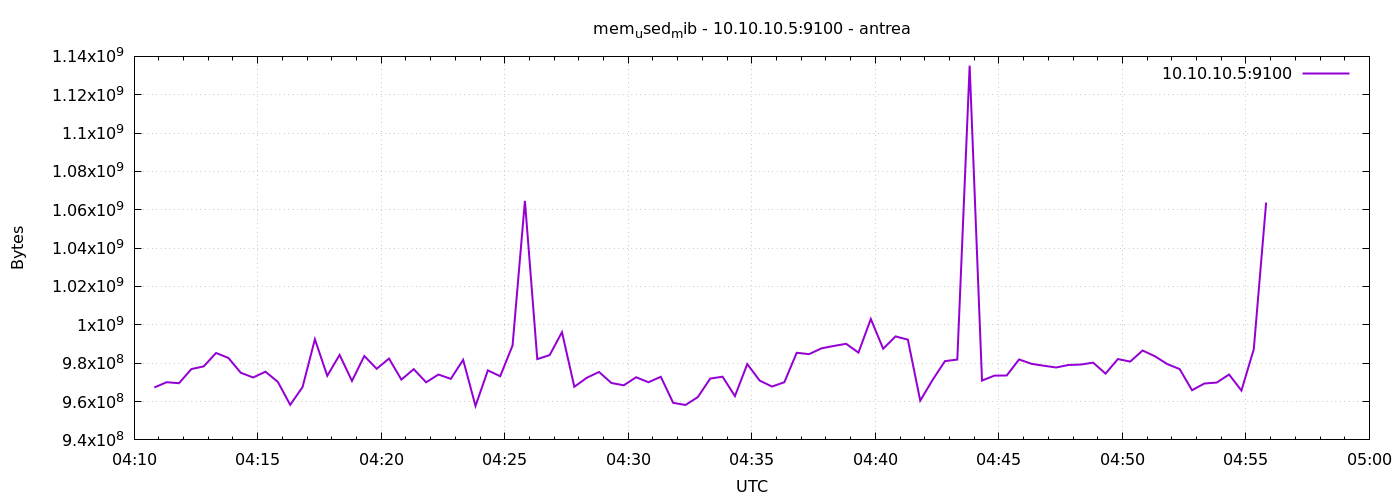

The file beside this chart, header and first rows:
1777090249	967331840
1777090279	970080256
1777090309	969560064
1777090339	976936960
1777090369	978345984
1777090399	985333760
1777090429	982728704
1777090459	975015936
1777090489	972554240
1777090519	975572992
1777090549	970248192
1777090579	958291968
1777090609	967536640
1777090639	992481280
1777090669	973426688
1777090699	984322048
1777090729	970747904
1777090759	983748608
1777090789	977084416
1777090819	982425600
1777090849	971444224
1777090879	976904192
1777090909	970043392
1777090939	974086144
1777090969	971829248
1777090999	981749760
1777091029	957718528
1777091059	976252928
1777091089	973201408
1777091119	989241344
1777091149	1064632320
1777091179	982130688
1777091209	984215552
1777091239	996179968
1777091269	967696384
1777091299	972357632
1777091329	975433728
1777091359	969682944
1777091389	968470528
1777091419	972660736
1777091449	970080256
1777091479	972902400
1777091509	959328256
1777091539	958218240
1777091569	962342912
1777091599	971984896
1777091629	972951552
1777091659	962838528
1777091689	979537920
1777091719	970944512
1777091749	967827456
1777091779	970063872
1777091809	985427968
1777091839	984723456
1777091869	987729920
1777091899	988991488
1777091929	990109696
1777091959	985526272
1777091989	1003057152
1777092019	987537408
1777092049	993976320
... 30 more rows
